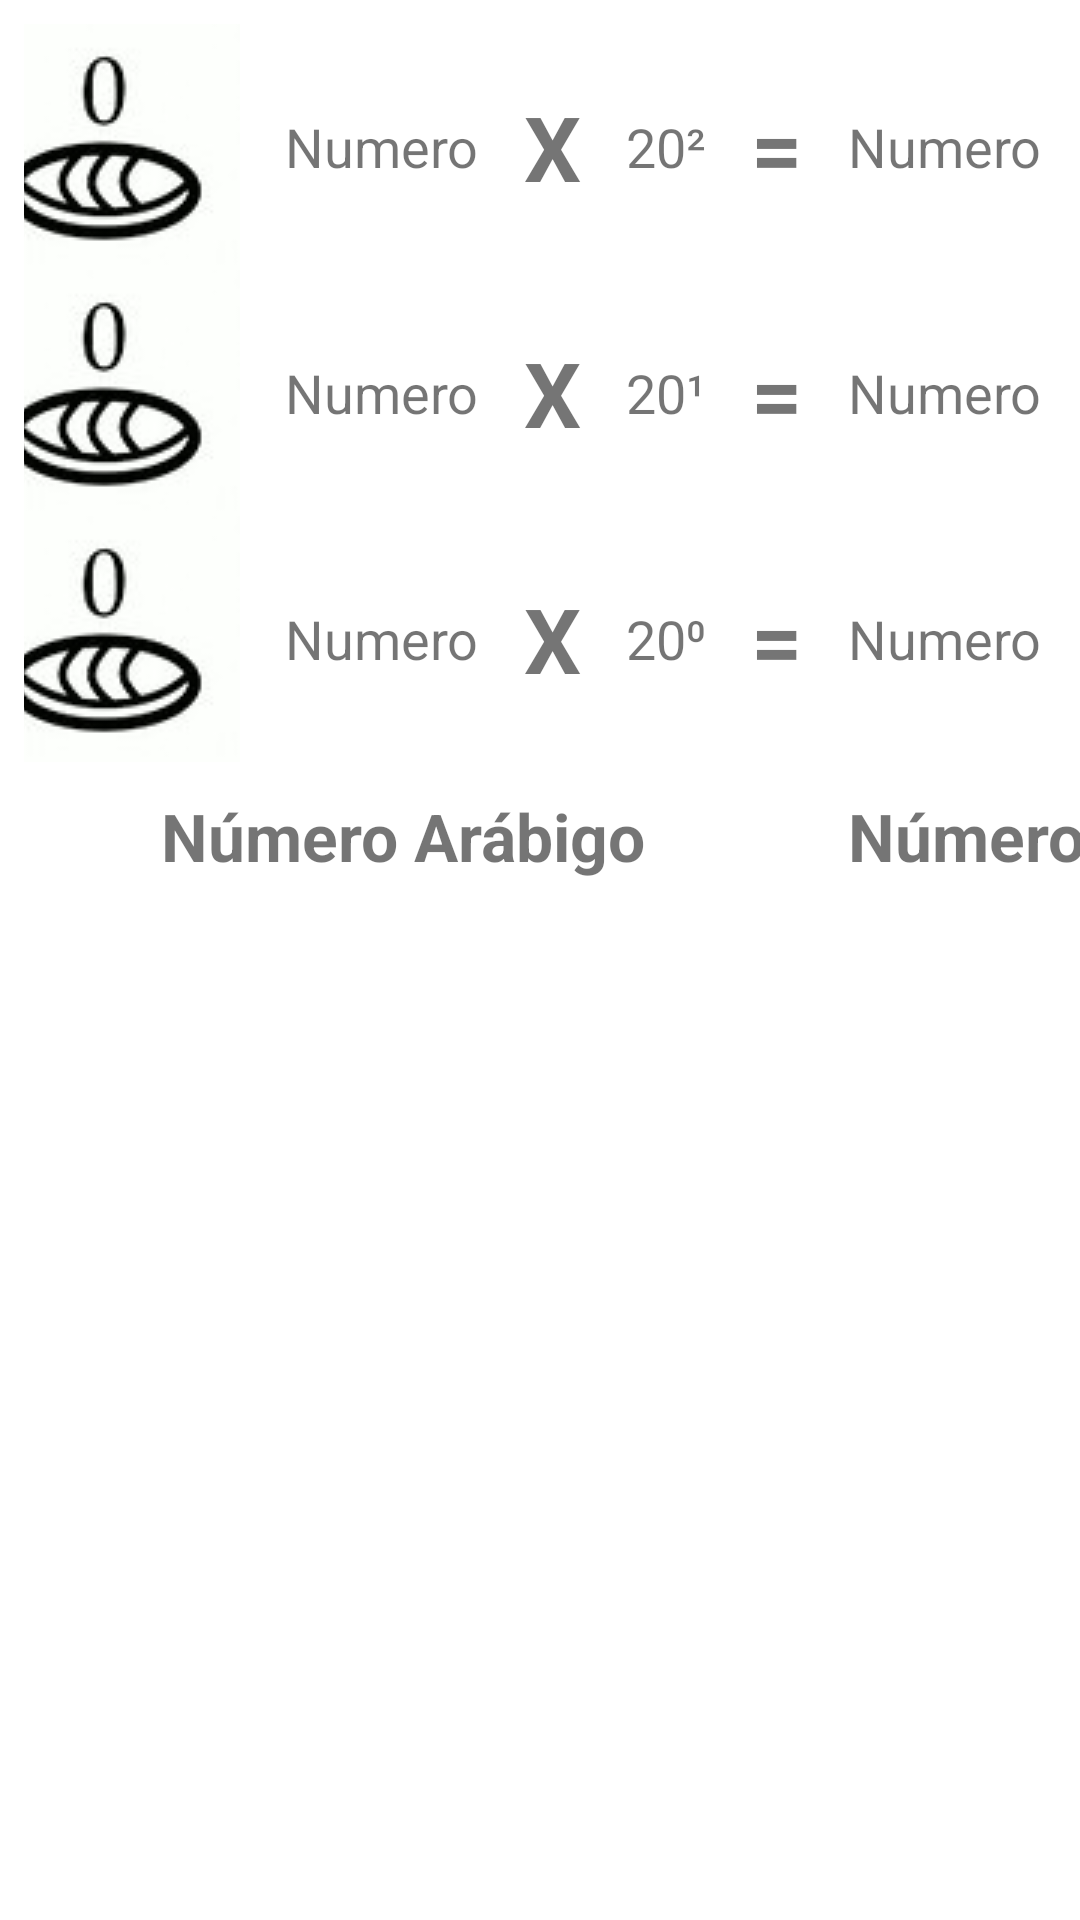

The Android layout XML behind this screen, and the referenced resources:
<!-- AndroidManifest.xml: application theme Theme.ProyectoNumerosMayas -->
<!-- res/layout/activity_conversion_a_maya_detalles.xml -->
<?xml version="1.0" encoding="utf-8"?>
<androidx.constraintlayout.widget.ConstraintLayout xmlns:android="http://schemas.android.com/apk/res/android"
    xmlns:app="http://schemas.android.com/apk/res-auto"
    xmlns:tools="http://schemas.android.com/tools"
    android:layout_width="match_parent"
    android:layout_height="match_parent"
    tools:context=".ConversionAMayaDetalles">

    <TableLayout

        android:layout_width="match_parent"
        android:layout_height="match_parent"
        android:layout_marginStart="8dp"
        android:layout_marginTop="8dp"
        app:layout_constraintStart_toStartOf="parent"
        app:layout_constraintTop_toTopOf="parent">

        <TableRow
            android:id="@+id/layoutP2"
            android:layout_width="match_parent"
            android:layout_height="match_parent"
            android:gravity="center"
           >

            <ImageView
                android:id="@+id/imageViewP2"
                android:layout_width="wrap_content"
                android:layout_height="wrap_content"
                android:paddingRight="15dp"
                app:srcCompat="@drawable/numero_0" />

            <TextView
                android:id="@+id/numeroP2"
                android:layout_width="wrap_content"
                android:layout_height="wrap_content"
                android:text="Numero"
                android:textSize="18sp" />

            <TextView
                android:id="@+id/textView16"
                android:layout_width="wrap_content"
                android:layout_height="wrap_content"
                android:padding="15dp"
                android:text="X"
                android:textAlignment="center"
                android:textSize="30sp"
                android:textStyle="bold" />

            <TextView
                android:id="@+id/textView17"
                android:layout_width="wrap_content"
                android:layout_height="wrap_content"
                android:text="20²"
                android:textSize="18sp"/>

            <TextView
                android:id="@+id/textView18"
                android:layout_width="wrap_content"
                android:layout_height="wrap_content"
                android:padding="15dp"
                android:text="="
                android:textSize="30sp"
                android:textStyle="bold" />

            <TextView
                android:id="@+id/resultadoP2"
                android:layout_width="wrap_content"
                android:layout_height="wrap_content"
                android:text="Numero"
                android:textSize="18sp" />

            <TextView
                android:id="@+id/textView5"
                android:layout_width="wrap_content"
                android:layout_height="wrap_content" />

        </TableRow>

        <TableRow
            android:id="@+id/layoutP1"
            android:layout_width="match_parent"
            android:layout_height="match_parent"
            android:gravity="center">


            <ImageView
                android:id="@+id/imageViewP1"
                android:layout_width="wrap_content"
                android:layout_height="wrap_content"
                android:paddingRight="15dp"
                app:srcCompat="@drawable/numero_0" />

            <TextView
                android:id="@+id/numeroP1"
                android:layout_width="wrap_content"
                android:layout_height="wrap_content"
                android:text="Numero"
                android:textSize="18sp" />

            <TextView
                android:id="@+id/textView20"
                android:layout_width="wrap_content"
                android:layout_height="wrap_content"
                android:padding="15dp"
                android:text="X"
                android:textAlignment="center"
                android:textSize="30sp"
                android:textStyle="bold" />

            <TextView
                android:id="@+id/textView21"
                android:layout_width="wrap_content"
                android:layout_height="wrap_content"
                android:text="20¹"
                android:textSize="18sp" />

            <TextView
                android:id="@+id/textView23"
                android:layout_width="wrap_content"
                android:layout_height="wrap_content"
                android:padding="15dp"
                android:text="="
                android:textSize="30sp"
                android:textStyle="bold" />

            <TextView
                android:id="@+id/resultadoP1"
                android:layout_width="wrap_content"
                android:layout_height="wrap_content"
                android:text="Numero"
                android:textSize="18sp" />

            <TextView
                android:id="@+id/masP1"
                android:layout_width="wrap_content"
                android:layout_height="wrap_content"
                android:padding="15dp"
                android:textAlignment="center"
                android:textSize="30sp"
                android:textStyle="bold" />
        </TableRow>

        <TableRow
            android:id="@+id/layoutP0"
            android:layout_width="match_parent"
            android:layout_height="match_parent"
            android:gravity="center">

            <ImageView
                android:id="@+id/imageViewP0"
                android:layout_width="wrap_content"
                android:layout_height="wrap_content"
                android:paddingRight="15dp"
                app:srcCompat="@drawable/numero_0" />

            <TextView
                android:id="@+id/numeroP0"
                android:layout_width="wrap_content"
                android:layout_height="wrap_content"
                android:text="Numero"
                android:textSize="18sp" />

            <TextView
                android:id="@+id/textView15"
                android:layout_width="wrap_content"
                android:layout_height="wrap_content"
                android:padding="15dp"
                android:text="X"
                android:textAlignment="center"
                android:textSize="30sp"
                android:textStyle="bold" />

            <TextView
                android:id="@+id/textView25"
                android:layout_width="wrap_content"
                android:layout_height="wrap_content"
                android:text="20⁰"
                android:textSize="18sp" />

            <TextView
                android:id="@+id/textView27"
                android:layout_width="wrap_content"
                android:layout_height="wrap_content"
                android:padding="15dp"
                android:text="="
                android:textSize="30sp"
                android:textStyle="bold"
                />

            <TextView
                android:id="@+id/resultadoP0"
                android:layout_width="wrap_content"
                android:layout_height="wrap_content"
                android:text="Numero"
                android:textSize="18sp" />

            <TextView
                android:id="@+id/masP0"
                android:layout_width="wrap_content"
                android:layout_height="wrap_content"
                android:padding="15dp"
                android:textAlignment="center"
                android:textSize="30sp"
                android:textStyle="bold" />
        </TableRow>

        <TableRow
            android:layout_width="match_parent"
            android:layout_height="match_parent"
            android:gravity="center"
            android:paddingTop="10dp">

            <TextView
                android:id="@+id/textView28"
                android:layout_width="wrap_content"
                android:layout_height="wrap_content"
                android:layout_span="5"
                android:gravity="center_horizontal"
                android:text="Número Arábigo "
                android:textSize="22sp"
                android:textStyle="bold"/>

            <TextView
                android:id="@+id/resultadoTotal"
                android:layout_width="wrap_content"
                android:layout_height="wrap_content"
                android:layout_span="2"
                android:text="Número"
                android:textSize="22sp"
                android:textStyle="bold"/>

        </TableRow>
    </TableLayout>
</androidx.constraintlayout.widget.ConstraintLayout>
<!-- resources referenced by this layout -->
<resources>
  <!-- drawable numero_0: jpg bitmap (drawable, 3065 bytes) -->
  <style name="Theme.ProyectoNumerosMayas" parent="Theme.MaterialComponents.DayNight.DarkActionBar">
          
          <item name="colorPrimary">@color/purple_500</item>
          <item name="colorPrimaryVariant">@color/purple_700</item>
          <item name="colorOnPrimary">@color/white</item>
          
          <item name="colorSecondary">@color/teal_200</item>
          <item name="colorSecondaryVariant">@color/teal_700</item>
          <item name="colorOnSecondary">@color/black</item>
          
          <item name="android:statusBarColor" tools:targetApi="l">?attr/colorPrimaryVariant</item>
          
      </style>
  <!-- not gathered from this repository: default colours our renderer supplied (Android Studio template values) -->
  <color name="purple_500">#FF6200EE</color>
  <color name="purple_700">#FF3700B3</color>
  <color name="teal_200">#FF03DAC5</color>
  <color name="teal_700">#FF018786</color>
  <color name="black">#FF000000</color>
  <color name="white">#FFFFFFFF</color>
</resources>
